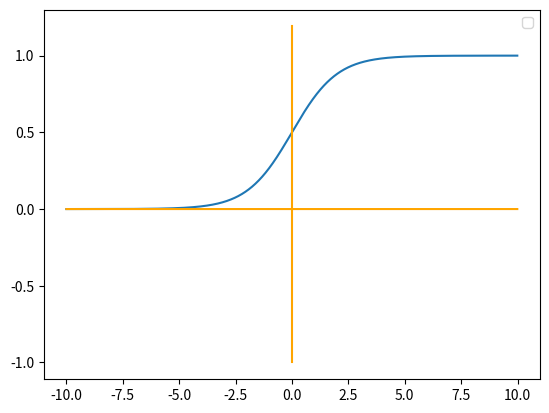

Here is the Python script that generated this plot:
import matplotlib.pyplot as plt
import numpy as np

x = np.arange(-10, 10, 0.01)
h = 1 / (1 + np.exp(-x))
plt.plot(x, h)

# x轴
y = 0 * x
plt.plot(x, y, color="ORANGE")
# y轴
n = np.arange(-1, 1.2, 0.01)
m = 0 * n
plt.plot(m, n, color="ORANGE")

# show
plt.legend()
plt.show()
